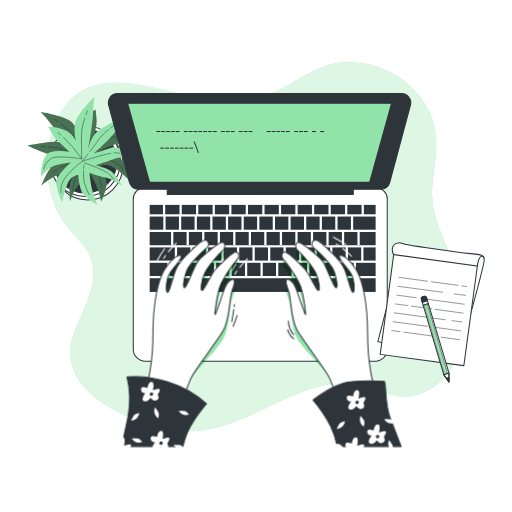
t = 0.00 s
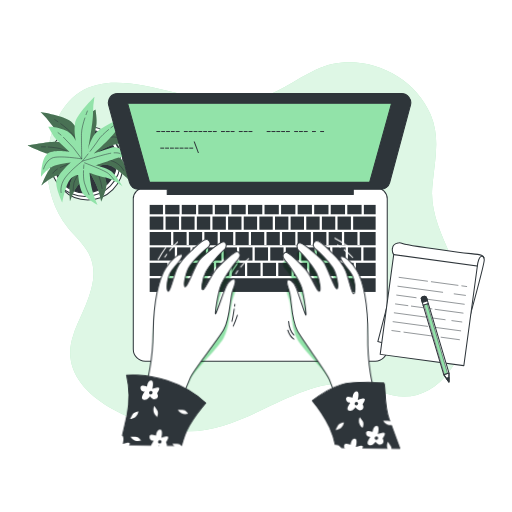
t = 0.28 s
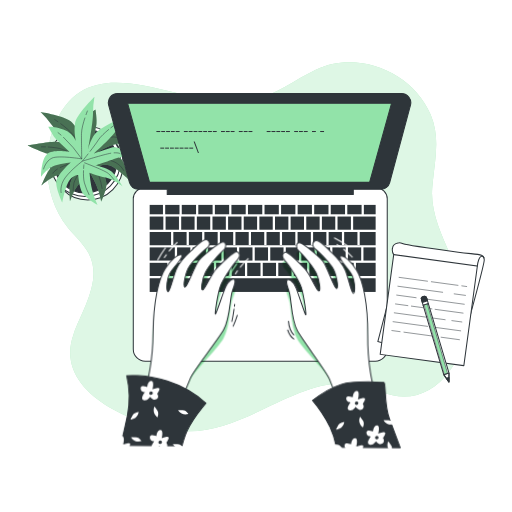
t = 0.56 s
t = 0.75 s: frame unchanged from t = 0.00 s, image omitted
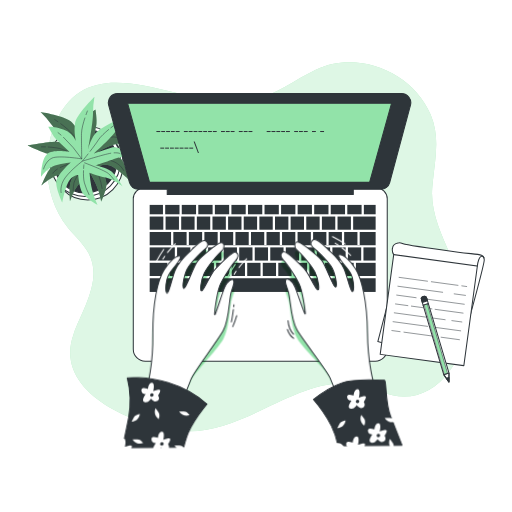
t = 0.94 s
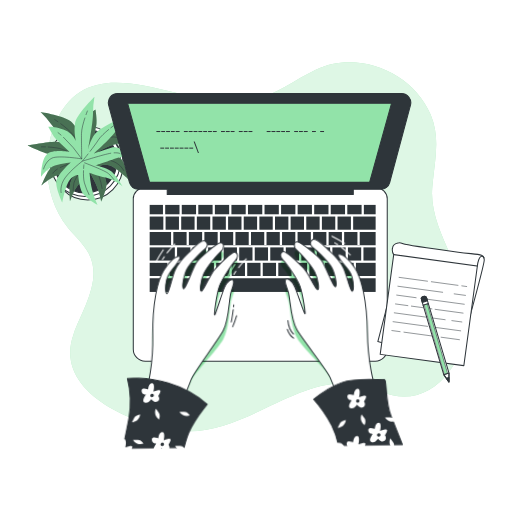
t = 1.22 s

The animated SVG that drew these frames (rendered in a browser with its animation timeline set to each time). Animation: 1 CSS @keyframes rule; one cycle of 1.50 s, repeats indefinitely.

<svg class="animated" id="freepik_stories-typing" xmlns="http://www.w3.org/2000/svg" viewBox="0 0 500 500" version="1.1" xmlns:xlink="http://www.w3.org/1999/xlink" xmlns:svgjs="http://svgjs.com/svgjs"><style>svg#freepik_stories-typing:not(.animated) .animable {opacity: 0;}svg#freepik_stories-typing.animated #freepik--Character--inject-1--inject-2 {animation: 1.5s Infinite  linear wind;animation-delay: 0s;}            @keyframes wind {                0% {                    transform: rotate( 0deg );                }                25% {                    transform: rotate( 1deg );                }                75% {                    transform: rotate( -1deg );                }            }        </style><!--Typing--><g id="freepik--background-simple--inject-1--inject-2" class="animable" style="transform-origin: 251.041px 240.936px;"><path d="M422.41,180c2.27-23.46,7.7-45.67-1.9-68.23C402.89,70.37,349.74,48.39,308.44,68,287.32,78,269.26,92.63,246,98,183.22,112.49,86.32,35.29,52.15,125.17c-11.73,30.84-7,71.48,14.21,97.26,6.81,8.27,15.13,15.47,20.17,24.93C100.32,273.25,80.8,301.7,72,325.85c-20.9,57.07,57.9,88.65,100.67,94.47C243.37,430,301.69,349,372,382c49,23,92-33,83-89-5.89-36.66-35.71-71.75-32.92-109.11C422.18,182.6,422.29,181.31,422.41,180Z" style="fill: rgb(146, 227, 169); transform-origin: 251.041px 240.936px;" id="elsr9ew5caxm" class="animable"></path><g id="elnh8paxf33z"><path d="M422.41,180c2.27-23.46,7.7-45.67-1.9-68.23C402.89,70.37,349.74,48.39,308.44,68,287.32,78,269.26,92.63,246,98,183.22,112.49,86.32,35.29,52.15,125.17c-11.73,30.84-7,71.48,14.21,97.26,6.81,8.27,15.13,15.47,20.17,24.93C100.32,273.25,80.8,301.7,72,325.85c-20.9,57.07,57.9,88.65,100.67,94.47C243.37,430,301.69,349,372,382c49,23,92-33,83-89-5.89-36.66-35.71-71.75-32.92-109.11C422.18,182.6,422.29,181.31,422.41,180Z" style="fill: rgb(255, 255, 255); opacity: 0.7; transform-origin: 251.041px 240.936px;" class="animable"></path></g></g><g id="freepik--Plant--inject-1--inject-2" class="animable" style="transform-origin: 80.2153px 147.3px;"><circle cx="85.77" cy="160.73" r="34.53" style="fill: rgb(255, 255, 255); stroke: rgb(46, 53, 58); stroke-linecap: round; stroke-linejoin: round; transform-origin: 85.77px 160.73px;" id="ellp5z8o026o" class="animable"></circle><circle cx="83.2" cy="157.3" r="34.53" style="fill: rgb(255, 255, 255); stroke: rgb(46, 53, 58); stroke-linecap: round; stroke-linejoin: round; transform-origin: 83.2px 157.3px;" id="el7g06ygyvq3" class="animable"></circle><circle cx="83.2" cy="157.3" r="31.1" style="fill: rgb(46, 53, 58); stroke: rgb(46, 53, 58); stroke-linecap: round; stroke-linejoin: round; transform-origin: 83.2px 157.3px;" id="elq4dfzln6o6" class="animable"></circle><path d="M79.55,133.92s-3.43-8.58-9.43-14.58-30.46-9.87-30.46-9.87a89.68,89.68,0,0,1,10.73,12.44c5.57,7.72,24,25.31,24,25.31s-9-7.72-17.16-8.58-28.74,3.43-30,3.43,7.72,3.43,14.16,6.43,31.31,5.58,31.31,5.58-10.72,3-18,5.58S40.52,181.1,40.52,181.1s9.44-8.58,17.59-10.72,19.73-6,19.73-6-7.29,8.15-9,13.73-.43,18.44-.43,18.44,3.86-12,8.58-16.73S86.84,167,86.84,167a118,118,0,0,1,6.44,12c3.43,7.29,5.57,18,5.57,18s5.58-12,5.15-18-6.86-16.73-6.86-16.73,4.29-3,10.72-.43,17.59,13.3,17.59,13.3-2.58-14.16-6.87-19.73-22.73-7.3-22.73-7.3,10.3-6,16.73-7.29,15,1.72,15,1.72-9.86-13.73-17.58-14.59S90.7,139.07,90.7,139.07l3.44-17.16c.85-4.29-.86-15-.86-15s-4.72,2.57-10.3,10.72A21.36,21.36,0,0,0,79.55,133.92Z" style="fill: rgb(146, 227, 169); transform-origin: 77.3453px 151.955px;" id="eltf4rmw2719n" class="animable"></path><g id="elt6gderznw6c"><path d="M79.55,133.92s-3.43-8.58-9.43-14.58-30.46-9.87-30.46-9.87a89.68,89.68,0,0,1,10.73,12.44c5.57,7.72,24,25.31,24,25.31s-9-7.72-17.16-8.58-28.74,3.43-30,3.43,7.72,3.43,14.16,6.43,31.31,5.58,31.31,5.58-10.72,3-18,5.58S40.52,181.1,40.52,181.1s9.44-8.58,17.59-10.72,19.73-6,19.73-6-7.29,8.15-9,13.73-.43,18.44-.43,18.44,3.86-12,8.58-16.73S86.84,167,86.84,167a118,118,0,0,1,6.44,12c3.43,7.29,5.57,18,5.57,18s5.58-12,5.15-18-6.86-16.73-6.86-16.73,4.29-3,10.72-.43,17.59,13.3,17.59,13.3-2.58-14.16-6.87-19.73-22.73-7.3-22.73-7.3,10.3-6,16.73-7.29,15,1.72,15,1.72-9.86-13.73-17.58-14.59S90.7,139.07,90.7,139.07l3.44-17.16c.85-4.29-.86-15-.86-15s-4.72,2.57-10.3,10.72A21.36,21.36,0,0,0,79.55,133.92Z" style="opacity: 0.5; transform-origin: 77.3453px 151.955px;" class="animable"></path></g><path d="M88,120.86c.3-1.23.63-2.46,1-3.67" style="fill: none; stroke: rgb(46, 53, 58); stroke-linecap: round; stroke-linejoin: round; stroke-width: 0.5px; transform-origin: 88.5px 119.025px;" id="el0kn3lcn9rsp" class="animable"></path><path d="M59.35,120.86c4,2.93,9,7,11.62,10.49,4.72,6.43,14.16,20.16,14.16,20.16A127.55,127.55,0,0,1,87.31,124" style="fill: none; stroke: rgb(46, 53, 58); stroke-linecap: round; stroke-linejoin: round; stroke-width: 0.5px; transform-origin: 73.33px 136.185px;" id="elggp8x0o2cyw" class="animable"></path><path d="M53.39,116.76s1.25.8,3.12,2.09" style="fill: none; stroke: rgb(46, 53, 58); stroke-linecap: round; stroke-linejoin: round; stroke-width: 0.5px; transform-origin: 54.95px 117.805px;" id="el3omajc0ysi8" class="animable"></path><path d="M85.13,151.51s16.3-16.3,23.16-17.59,12.87,3.86,12.87,3.86" style="fill: none; stroke: rgb(46, 53, 58); stroke-linecap: round; stroke-linejoin: round; stroke-width: 0.5px; transform-origin: 103.145px 142.611px;" id="elurn8maat09f" class="animable"></path><path d="M56,165.14c-4,2.52-4.33,4-4.33,4" style="fill: none; stroke: rgb(46, 53, 58); stroke-linecap: round; stroke-linejoin: round; stroke-width: 0.5px; transform-origin: 53.835px 167.14px;" id="el2fl16rxmtl2" class="animable"></path><path d="M120.73,166.52s-2.57-6.44-11.58-9.44S86,153.65,86,153.65s-19.85,6.5-27.11,9.89" style="fill: none; stroke: rgb(46, 53, 58); stroke-linecap: round; stroke-linejoin: round; stroke-width: 0.5px; transform-origin: 89.81px 160.085px;" id="el3df6gh7nd55" class="animable"></path><path d="M77.32,151.2c4.8,1.4,8.67,2.45,8.67,2.45" style="fill: none; stroke: rgb(46, 53, 58); stroke-linecap: round; stroke-linejoin: round; stroke-width: 0.5px; transform-origin: 81.655px 152.425px;" id="eljq35goxuzgf" class="animable"></path><path d="M47.11,143.58c4.66.28,10.66.92,14,2.35,2.72,1.17,8.08,2.86,13.14,4.37" style="fill: none; stroke: rgb(46, 53, 58); stroke-linecap: round; stroke-linejoin: round; stroke-width: 0.5px; transform-origin: 60.68px 146.94px;" id="elb0kl1pecn38" class="animable"></path><path d="M40.52,143.36s1.57,0,3.88.09" style="fill: none; stroke: rgb(46, 53, 58); stroke-linecap: round; stroke-linejoin: round; stroke-width: 0.5px; transform-origin: 42.46px 143.405px;" id="elak964wiv3sj" class="animable"></path><path d="M85.13,156.22s-12,18-12.87,22.31a43.68,43.68,0,0,0-.86,7.72" style="fill: none; stroke: rgb(46, 53, 58); stroke-linecap: round; stroke-linejoin: round; stroke-width: 0.5px; transform-origin: 78.265px 171.235px;" id="el4tcg7r49zvh" class="animable"></path><path d="M90.47,161.89c2.31,3,5.08,7,6.24,10.2a70.38,70.38,0,0,1,3,12" style="fill: none; stroke: rgb(46, 53, 58); stroke-linecap: round; stroke-linejoin: round; stroke-width: 0.5px; transform-origin: 95.09px 172.99px;" id="elnswx4jxmz9" class="animable"></path><path d="M86.84,157.51s1,1.06,2.29,2.69" style="fill: none; stroke: rgb(46, 53, 58); stroke-linecap: round; stroke-linejoin: round; stroke-width: 0.5px; transform-origin: 87.985px 158.855px;" id="eleufqs282hpw" class="animable"></path><path d="M74.1,137.62s-2.21-9-.84-17.35,19-25.78,19-25.78a90.2,90.2,0,0,0-1.45,16.36c0,9.52-4.75,34.56-4.75,34.56s2.81-11.52,8.93-17,25.35-14,26.39-14.73-4.27,7.29-7.74,13.49S91.44,150,91.44,150s10.46-3.82,17.88-6,24,9.16,24,9.16-12.67-1.46-20.54,1.55-19.53,6.63-19.53,6.63,10.68,2.37,15.32,5.9S119.69,182,119.69,182s-10.14-7.51-16.73-8.59-15.52-4.69-15.52-4.69a120.64,120.64,0,0,0,1.78,13.5c1.47,7.93,6,17.89,6,17.89s-11.53-6.5-14.69-11.63-4.18-17.59-4.18-17.59-5.24.06-9,5.9-6.53,21.06-6.53,21.06-6.16-13-5.93-20,14.21-19.18,14.21-19.18-11.86,1.13-17.84,3.83-11.2,10.15-11.2,10.15,0-16.9,5.78-22.1,22.19-2.2,22.19-2.2l-12.8-11.93c-3.2-3-8.06-12.7-8.06-12.7s5.34-.66,14.62,2.71A21.31,21.31,0,0,1,74.1,137.62Z" style="fill: rgb(146, 227, 169); transform-origin: 86.69px 147.3px;" id="elg6elgizubas" class="animable"></path><path d="M59.62,131.94c-1-.83-1.94-1.63-2.94-2.41" style="fill: none; stroke: rgb(46, 53, 58); stroke-linecap: round; stroke-linejoin: round; stroke-width: 0.5px; transform-origin: 58.15px 130.735px;" id="elmssrq9s8iji" class="animable"></path><path d="M82.89,115.23c-1.55,4.72-3.28,10.93-3.32,15.29-.08,8,.26,24.63.26,24.63A127.12,127.12,0,0,0,62,134.09" style="fill: none; stroke: rgb(46, 53, 58); stroke-linecap: round; stroke-linejoin: round; stroke-width: 0.5px; transform-origin: 72.445px 135.19px;" id="el9l8x6au8vv7" class="animable"></path><path d="M85.35,108.42s-.56,1.38-1.32,3.51" style="fill: none; stroke: rgb(46, 53, 58); stroke-linecap: round; stroke-linejoin: round; stroke-width: 0.5px; transform-origin: 84.69px 110.175px;" id="elv23fzxkz6so" class="animable"></path><path d="M79.83,155.15s-22.75-3.73-29.07-.77S42.56,165,42.56,165" style="fill: none; stroke: rgb(46, 53, 58); stroke-linecap: round; stroke-linejoin: round; stroke-width: 0.5px; transform-origin: 61.195px 159.119px;" id="els1nqblkyh" class="animable"></path><path d="M111.45,149.23c4.69-.26,5.81.69,5.81.69" style="fill: none; stroke: rgb(46, 53, 58); stroke-linecap: round; stroke-linejoin: round; stroke-width: 0.5px; transform-origin: 114.355px 149.552px;" id="ellswv12pdica" class="animable"></path><path d="M59.67,188.11s-1.66-6.73,3.9-14.42S80.39,157.4,80.39,157.4s19.91-6.31,27.78-7.78" style="fill: none; stroke: rgb(46, 53, 58); stroke-linecap: round; stroke-linejoin: round; stroke-width: 0.5px; transform-origin: 83.804px 168.865px;" id="elqxulmvg4q7n" class="animable"></path><path d="M86,150.35c-3.08,3.93-5.6,7.05-5.6,7.05" style="fill: none; stroke: rgb(46, 53, 58); stroke-linecap: round; stroke-linejoin: round; stroke-width: 0.5px; transform-origin: 83.2px 153.875px;" id="eli7464pxbgna" class="animable"></path><path d="M106.09,126.54c-3.62,3-8.12,7-10,10.07-1.53,2.54-4.9,7-8.13,11.21" style="fill: none; stroke: rgb(46, 53, 58); stroke-linecap: round; stroke-linejoin: round; stroke-width: 0.5px; transform-origin: 97.025px 137.18px;" id="eli6zmkeceupb" class="animable"></path><path d="M111.31,122.51s-1.27.92-3.1,2.34" style="fill: none; stroke: rgb(46, 53, 58); stroke-linecap: round; stroke-linejoin: round; stroke-width: 0.5px; transform-origin: 109.76px 123.68px;" id="ele39jrfy7sy" class="animable"></path><path d="M82.58,159s20.27,7.62,23.46,10.61a43.42,43.42,0,0,1,5.2,5.77" style="fill: none; stroke: rgb(46, 53, 58); stroke-linecap: round; stroke-linejoin: round; stroke-width: 0.5px; transform-origin: 96.91px 167.19px;" id="elv748c4q898" class="animable"></path><path d="M81.55,166.7c-.14,3.78-.07,8.63.88,11.93A69.72,69.72,0,0,0,87,190.14" style="fill: none; stroke: rgb(46, 53, 58); stroke-linecap: round; stroke-linejoin: round; stroke-width: 0.5px; transform-origin: 84.2474px 178.42px;" id="el45alyg5yeig" class="animable"></path><path d="M81.94,161s-.16,1.42-.28,3.52" style="fill: none; stroke: rgb(46, 53, 58); stroke-linecap: round; stroke-linejoin: round; stroke-width: 0.5px; transform-origin: 81.8px 162.76px;" id="elnsokpwybmjq" class="animable"></path></g><g id="freepik--Device--inject-1--inject-2" class="animable" style="transform-origin: 253.489px 222.1px;"><path d="M140.83,183.43H367.5a10.67,10.67,0,0,1,10.67,10.67v147a11.67,11.67,0,0,1-11.67,11.67H141.83a11.67,11.67,0,0,1-11.67-11.67v-147a10.67,10.67,0,0,1,10.67-10.67Z" style="fill: rgb(255, 255, 255); stroke: rgb(46, 53, 58); stroke-linecap: round; stroke-linejoin: round; transform-origin: 254.165px 268.1px;" id="el5zew77qwklq" class="animable"></path><rect x="209.83" y="200.1" width="13.96" height="9.17" style="fill: rgb(46, 53, 58); transform-origin: 216.81px 204.685px;" id="ellhso3nmamc" class="animable"></rect><rect x="165.6" y="256.67" width="12.96" height="12.86" style="fill: rgb(46, 53, 58); transform-origin: 172.08px 263.1px;" id="el6n17bp32b7m" class="animable"></rect><rect x="222.76" y="211.47" width="13.06" height="12.86" style="fill: rgb(46, 53, 58); transform-origin: 229.29px 217.9px;" id="elzdsb6tkyhi9" class="animable"></rect><rect x="193.66" y="200.1" width="13.96" height="9.17" style="fill: rgb(46, 53, 58); transform-origin: 200.64px 204.685px;" id="elxu84xz369g" class="animable"></rect><rect x="238.02" y="211.47" width="13.06" height="12.86" style="fill: rgb(46, 53, 58); transform-origin: 244.55px 217.9px;" id="el00ahfn1e01juw" class="animable"></rect><rect x="225.99" y="200.1" width="13.96" height="9.17" style="fill: rgb(46, 53, 58); transform-origin: 232.97px 204.685px;" id="el7tv4d4rbvno" class="animable"></rect><rect x="146.17" y="241.6" width="24.56" height="12.86" style="fill: rgb(46, 53, 58); transform-origin: 158.45px 248.03px;" id="elbozt23njfvf" class="animable"></rect><rect x="192.23" y="211.47" width="13.06" height="12.86" style="fill: rgb(46, 53, 58); transform-origin: 198.76px 217.9px;" id="el9lyoqajf12s" class="animable"></rect><rect x="146.17" y="256.67" width="17.23" height="12.86" style="fill: rgb(46, 53, 58); transform-origin: 154.785px 263.1px;" id="elv60gmwxe8w9" class="animable"></rect><rect x="242.16" y="200.1" width="13.96" height="9.17" style="fill: rgb(46, 53, 58); transform-origin: 249.14px 204.685px;" id="elmlyu8sxfwe" class="animable"></rect><rect x="161.7" y="211.47" width="13.06" height="12.86" style="fill: rgb(46, 53, 58); transform-origin: 168.23px 217.9px;" id="el07m2847sd1bc" class="animable"></rect><rect x="161.33" y="200.1" width="13.96" height="9.17" style="fill: rgb(46, 53, 58); transform-origin: 168.31px 204.685px;" id="elbw7rbrn2075" class="animable"></rect><rect x="177.5" y="200.1" width="13.96" height="9.17" style="fill: rgb(46, 53, 58); transform-origin: 184.48px 204.685px;" id="elbyxaw8i85wh" class="animable"></rect><rect x="176.96" y="211.47" width="13.06" height="12.86" style="fill: rgb(46, 53, 58); transform-origin: 183.49px 217.9px;" id="elgih0g5le518" class="animable"></rect><rect x="207.49" y="211.47" width="13.06" height="12.86" style="fill: rgb(46, 53, 58); transform-origin: 214.02px 217.9px;" id="elf1dt7pfq3r" class="animable"></rect><rect x="306.83" y="200.1" width="13.96" height="9.17" style="fill: rgb(46, 53, 58); transform-origin: 313.81px 204.685px;" id="el6ss78sdzmle" class="animable"></rect><rect x="322.99" y="200.1" width="13.96" height="9.17" style="fill: rgb(46, 53, 58); transform-origin: 329.97px 204.685px;" id="eluhy7lulkfy" class="animable"></rect><rect x="314.35" y="211.47" width="13.06" height="12.86" style="fill: rgb(46, 53, 58); transform-origin: 320.88px 217.9px;" id="elrkyqw3l0f9i" class="animable"></rect><rect x="329.62" y="211.47" width="13.06" height="12.86" style="fill: rgb(46, 53, 58); transform-origin: 336.15px 217.9px;" id="elwh87izvm2n" class="animable"></rect><rect x="347.6" y="256.67" width="19.23" height="12.86" style="fill: rgb(46, 53, 58); transform-origin: 357.215px 263.1px;" id="elk8mq72kwu6d" class="animable"></rect><rect x="339.16" y="200.1" width="13.96" height="9.17" style="fill: rgb(46, 53, 58); transform-origin: 346.14px 204.685px;" id="elwh07ojdgchm" class="animable"></rect><rect x="146.17" y="211.47" width="13.33" height="12.86" style="fill: rgb(46, 53, 58); transform-origin: 152.835px 217.9px;" id="elhhs7zmqzhph" class="animable"></rect><rect x="258.33" y="200.1" width="13.96" height="9.17" style="fill: rgb(46, 53, 58); transform-origin: 265.31px 204.685px;" id="elpooev26j95f" class="animable"></rect><rect x="274.49" y="200.1" width="13.96" height="9.17" style="fill: rgb(46, 53, 58); transform-origin: 281.47px 204.685px;" id="eld1ubwdlg17v" class="animable"></rect><rect x="268.56" y="211.47" width="13.06" height="12.86" style="fill: rgb(46, 53, 58); transform-origin: 275.09px 217.9px;" id="el39p3n0ku7it" class="animable"></rect><rect x="299.09" y="211.47" width="13.06" height="12.86" style="fill: rgb(46, 53, 58); transform-origin: 305.62px 217.9px;" id="ela0kya6p71e" class="animable"></rect><rect x="253.29" y="211.47" width="13.06" height="12.86" style="fill: rgb(46, 53, 58); transform-origin: 259.82px 217.9px;" id="elvcz05uu0d4" class="animable"></rect><rect x="283.82" y="211.47" width="13.06" height="12.86" style="fill: rgb(46, 53, 58); transform-origin: 290.35px 217.9px;" id="elcy2ntrhbjdv" class="animable"></rect><rect x="290.66" y="200.1" width="13.96" height="9.17" style="fill: rgb(46, 53, 58); transform-origin: 297.64px 204.685px;" id="el28fsaezrs5ch" class="animable"></rect><rect x="271.77" y="256.67" width="12.96" height="12.86" style="fill: rgb(46, 53, 58); transform-origin: 278.25px 263.1px;" id="elh1krps8tdof" class="animable"></rect><rect x="339.77" y="241.6" width="12.96" height="12.86" style="fill: rgb(46, 53, 58); transform-origin: 346.25px 248.03px;" id="elg3ds3qnv2cn" class="animable"></rect><rect x="324.6" y="241.6" width="12.96" height="12.86" style="fill: rgb(46, 53, 58); transform-origin: 331.08px 248.03px;" id="elmk1vqep53lp" class="animable"></rect><rect x="332.43" y="256.67" width="12.96" height="12.86" style="fill: rgb(46, 53, 58); transform-origin: 338.91px 263.1px;" id="eldoggku5l2c8" class="animable"></rect><rect x="317.27" y="256.67" width="12.96" height="12.86" style="fill: rgb(46, 53, 58); transform-origin: 323.75px 263.1px;" id="el7zxzhohmx4m" class="animable"></rect><rect x="286.93" y="256.67" width="12.96" height="12.86" style="fill: rgb(46, 53, 58); transform-origin: 293.41px 263.1px;" id="els6zdjjnkrq" class="animable"></rect><rect x="302.1" y="256.67" width="12.96" height="12.86" style="fill: rgb(46, 53, 58); transform-origin: 308.58px 263.1px;" id="elkz01aahzvvj" class="animable"></rect><rect x="309.43" y="241.6" width="12.96" height="12.86" style="fill: rgb(46, 53, 58); transform-origin: 315.91px 248.03px;" id="el4q5zmublqfb" class="animable"></rect><rect x="294.27" y="241.6" width="12.96" height="12.86" style="fill: rgb(46, 53, 58); transform-origin: 300.75px 248.03px;" id="elijfwntzas8b" class="animable"></rect><rect x="355.33" y="200.1" width="11.51" height="9.17" style="fill: rgb(46, 53, 58); transform-origin: 361.085px 204.685px;" id="elsc8yt7eozzl" class="animable"></rect><rect x="146.17" y="200.1" width="12.96" height="9.17" style="fill: rgb(46, 53, 58); transform-origin: 152.65px 204.685px;" id="elz2otndcehtp" class="animable"></rect><rect x="146.17" y="271.73" width="220.67" height="13.37" style="fill: rgb(46, 53, 58); transform-origin: 256.505px 278.415px;" id="els6ity90yib" class="animable"></rect><rect x="344.88" y="211.47" width="21.95" height="12.86" style="fill: rgb(46, 53, 58); transform-origin: 355.855px 217.9px;" id="elx5o872tdlj" class="animable"></rect><rect x="354.93" y="241.6" width="11.9" height="12.86" style="fill: rgb(46, 53, 58); transform-origin: 360.88px 248.03px;" id="elkt5isobl5r9" class="animable"></rect><polygon points="351.27 239.3 349.06 239.3 349.06 226.54 336.1 226.54 336.1 239.3 333.9 239.3 333.9 226.54 320.94 226.54 320.94 239.3 318.73 239.3 318.73 226.54 305.77 226.54 305.77 239.3 303.56 239.3 303.56 226.54 290.6 226.54 290.6 239.3 288.4 239.3 288.4 226.54 275.44 226.54 275.44 239.3 273.23 239.3 273.23 226.54 260.27 226.54 260.27 239.3 258.06 239.3 258.06 226.54 245.1 226.54 245.1 239.3 242.9 239.3 242.9 226.54 229.94 226.54 229.94 239.3 227.73 239.3 227.73 226.54 214.77 226.54 214.77 239.3 212.56 239.3 212.56 226.54 199.6 226.54 199.6 239.3 197.4 239.3 197.4 226.54 184.44 226.54 184.44 239.3 182.23 239.3 182.23 226.54 169.27 226.54 169.27 239.3 167.06 239.3 167.06 226.54 146.17 226.54 146.17 239.4 366.83 239.4 366.83 226.54 351.27 226.54 351.27 239.3" style="fill: rgb(46, 53, 58); transform-origin: 256.5px 232.97px;" id="ele570iyxloi" class="animable"></polygon><rect x="233.6" y="241.6" width="12.96" height="12.86" style="fill: rgb(46, 53, 58); transform-origin: 240.08px 248.03px;" id="elrj4vt8pdjwg" class="animable"></rect><rect x="279.1" y="241.6" width="12.96" height="12.86" style="fill: rgb(46, 53, 58); transform-origin: 285.58px 248.03px;" id="el6le4plfo4im" class="animable"></rect><rect x="203.27" y="241.6" width="12.96" height="12.86" style="fill: rgb(46, 53, 58); transform-origin: 209.75px 248.03px;" id="el57arqkr5n2v" class="animable"></rect><rect x="211.1" y="256.67" width="12.96" height="12.86" style="fill: rgb(46, 53, 58); transform-origin: 217.58px 263.1px;" id="el5zciszxnr2h" class="animable"></rect><rect x="218.43" y="241.6" width="12.96" height="12.86" style="fill: rgb(46, 53, 58); transform-origin: 224.91px 248.03px;" id="els9kgyqedf2" class="animable"></rect><rect x="188.1" y="241.6" width="12.96" height="12.86" style="fill: rgb(46, 53, 58); transform-origin: 194.58px 248.03px;" id="elh78uhm434tg" class="animable"></rect><rect x="180.77" y="256.67" width="12.96" height="12.86" style="fill: rgb(46, 53, 58); transform-origin: 187.25px 263.1px;" id="el6xp7amnn768" class="animable"></rect><rect x="195.93" y="256.67" width="12.96" height="12.86" style="fill: rgb(46, 53, 58); transform-origin: 202.41px 263.1px;" id="elnsgn3b491ag" class="animable"></rect><rect x="248.77" y="241.6" width="12.96" height="12.86" style="fill: rgb(46, 53, 58); transform-origin: 255.25px 248.03px;" id="eljnhdk9lm34r" class="animable"></rect><rect x="256.6" y="256.67" width="12.96" height="12.86" style="fill: rgb(46, 53, 58); transform-origin: 263.08px 263.1px;" id="eljt06r7xc9j" class="animable"></rect><rect x="263.93" y="241.6" width="12.96" height="12.86" style="fill: rgb(46, 53, 58); transform-origin: 270.41px 248.03px;" id="elqhkyf9wowsr" class="animable"></rect><rect x="226.27" y="256.67" width="12.96" height="12.86" style="fill: rgb(46, 53, 58); transform-origin: 232.75px 263.1px;" id="elehkzoiuf6wi" class="animable"></rect><rect x="241.43" y="256.67" width="12.96" height="12.86" style="fill: rgb(46, 53, 58); transform-origin: 247.91px 263.1px;" id="el7539kurhaow" class="animable"></rect><rect x="172.93" y="241.6" width="12.96" height="12.86" style="fill: rgb(46, 53, 58); transform-origin: 179.41px 248.03px;" id="el9stbxk6rouf" class="animable"></rect><path d="M392.33,91.43H114.67a8.88,8.88,0,0,0-8.57,11.18l20.3,75.58a8.88,8.88,0,0,0,8.57,6.58h28.34V190H345v-5.2h27a8.88,8.88,0,0,0,8.57-6.58l20.3-75.58A8.88,8.88,0,0,0,392.33,91.43Z" style="fill: rgb(46, 53, 58); stroke: rgb(46, 53, 58); stroke-linecap: round; stroke-linejoin: round; transform-origin: 253.489px 140.715px;" id="el75hxna9ukqc" class="animable"></path><polygon points="360.93 178.1 146.07 178.1 124.58 100.77 382.41 100.77 360.93 178.1" style="fill: rgb(146, 227, 169); stroke: rgb(46, 53, 58); stroke-linecap: round; stroke-linejoin: round; transform-origin: 253.495px 139.435px;" id="el5d6jn54p02c" class="animable"></polygon><path d="M160.33,144.16v1h-3.79v-1Z" style="fill: rgb(46, 53, 58); transform-origin: 158.435px 144.66px;" id="el3bnwiofbkll" class="animable"></path><path d="M165.05,144.16v1h-3.8v-1Z" style="fill: rgb(46, 53, 58); transform-origin: 163.15px 144.66px;" id="ely372zbulbwd" class="animable"></path><path d="M169.77,144.16v1H166v-1Z" style="fill: rgb(46, 53, 58); transform-origin: 167.885px 144.66px;" id="elnwg0e9bsp2" class="animable"></path><path d="M174.48,144.16v1h-3.79v-1Z" style="fill: rgb(46, 53, 58); transform-origin: 172.585px 144.66px;" id="el9vuarm7g3o" class="animable"></path><path d="M179.2,144.16v1h-3.8v-1Z" style="fill: rgb(46, 53, 58); transform-origin: 177.3px 144.66px;" id="elz2q6zdhlw5" class="animable"></path><path d="M183.92,144.16v1h-3.8v-1Z" style="fill: rgb(46, 53, 58); transform-origin: 182.02px 144.66px;" id="el3sitosvutiy" class="animable"></path><path d="M188.63,144.16v1h-3.79v-1Z" style="fill: rgb(46, 53, 58); transform-origin: 186.735px 144.66px;" id="el0omxskgf313" class="animable"></path><path d="M193.3,149.43l-4.18-11.14h1l4.18,11.14Z" style="fill: rgb(46, 53, 58); transform-origin: 191.71px 143.86px;" id="elnjvap6k586" class="animable"></path><path d="M156.51,127.94v1h-3.79v-1Z" style="fill: rgb(46, 53, 58); transform-origin: 154.615px 128.44px;" id="elmcf93hg9hz" class="animable"></path><path d="M161.23,127.94v1h-3.79v-1Z" style="fill: rgb(46, 53, 58); transform-origin: 159.335px 128.44px;" id="elcyte8kzktfc" class="animable"></path><path d="M166,127.94v1h-3.8v-1Z" style="fill: rgb(46, 53, 58); transform-origin: 164.1px 128.44px;" id="el4rgneq2dc0c" class="animable"></path><path d="M170.67,127.94v1h-3.8v-1Z" style="fill: rgb(46, 53, 58); transform-origin: 168.77px 128.44px;" id="elygnn0d1ciw" class="animable"></path><path d="M175.38,127.94v1h-3.79v-1Z" style="fill: rgb(46, 53, 58); transform-origin: 173.485px 128.44px;" id="el7hgwgu76zj7" class="animable"></path><path d="M183.36,127.94v1h-3.8v-1Z" style="fill: rgb(46, 53, 58); transform-origin: 181.46px 128.44px;" id="el8k1e9ll6wo" class="animable"></path><path d="M188.07,127.94v1h-3.79v-1Z" style="fill: rgb(46, 53, 58); transform-origin: 186.175px 128.44px;" id="el5or1x0sqrh2" class="animable"></path><path d="M192.79,127.94v1H189v-1Z" style="fill: rgb(46, 53, 58); transform-origin: 190.895px 128.44px;" id="el2scnw561nor" class="animable"></path><path d="M197.51,127.94v1h-3.8v-1Z" style="fill: rgb(46, 53, 58); transform-origin: 195.61px 128.44px;" id="el2b7d98vmldy" class="animable"></path><path d="M202.22,127.94v1h-3.79v-1Z" style="fill: rgb(46, 53, 58); transform-origin: 200.325px 128.44px;" id="elebk0a65o5e4" class="animable"></path><path d="M206.94,127.94v1h-3.79v-1Z" style="fill: rgb(46, 53, 58); transform-origin: 205.045px 128.44px;" id="elx79622suhsp" class="animable"></path><path d="M211.66,127.94v1h-3.8v-1Z" style="fill: rgb(46, 53, 58); transform-origin: 209.76px 128.44px;" id="el8lrs55zzyrw" class="animable"></path><path d="M219.63,127.94v1h-3.79v-1Z" style="fill: rgb(46, 53, 58); transform-origin: 217.735px 128.44px;" id="el3y7f0yxhg1x" class="animable"></path><path d="M224.35,127.94v1h-3.8v-1Z" style="fill: rgb(46, 53, 58); transform-origin: 222.45px 128.44px;" id="elqqo5h85pwxk" class="animable"></path><path d="M229.07,127.94v1h-3.8v-1Z" style="fill: rgb(46, 53, 58); transform-origin: 227.17px 128.44px;" id="elr0le670z5ii" class="animable"></path><path d="M237,127.94v1h-3.79v-1Z" style="fill: rgb(46, 53, 58); transform-origin: 235.105px 128.44px;" id="elmzxxlm5qoqd" class="animable"></path><path d="M241.76,127.94v1H238v-1Z" style="fill: rgb(46, 53, 58); transform-origin: 239.88px 128.44px;" id="elz9g33tqp19l" class="animable"></path><path d="M246.48,127.94v1h-3.8v-1Z" style="fill: rgb(46, 53, 58); transform-origin: 244.58px 128.44px;" id="el9chhgzp3oxl" class="animable"></path><path d="M264.22,127.94v1h-3.79v-1Z" style="fill: rgb(46, 53, 58); transform-origin: 262.325px 128.44px;" id="eltid1rn0vxh" class="animable"></path><path d="M268.94,127.94v1h-3.8v-1Z" style="fill: rgb(46, 53, 58); transform-origin: 267.04px 128.44px;" id="el8rxgxt95l6n" class="animable"></path><path d="M273.66,127.94v1h-3.8v-1Z" style="fill: rgb(46, 53, 58); transform-origin: 271.76px 128.44px;" id="eldvccm3z9usf" class="animable"></path><path d="M278.37,127.94v1h-3.79v-1Z" style="fill: rgb(46, 53, 58); transform-origin: 276.475px 128.44px;" id="el14qrf6wnq2v" class="animable"></path><path d="M283.09,127.94v1h-3.8v-1Z" style="fill: rgb(46, 53, 58); transform-origin: 281.19px 128.44px;" id="elrduxsftvp7" class="animable"></path><path d="M291.06,127.94v1h-3.79v-1Z" style="fill: rgb(46, 53, 58); transform-origin: 289.165px 128.44px;" id="elac8470rfrwf" class="animable"></path><path d="M295.78,127.94v1H292v-1Z" style="fill: rgb(46, 53, 58); transform-origin: 293.89px 128.44px;" id="elr8i0om4i6ej" class="animable"></path><path d="M300.5,127.94v1h-3.8v-1Z" style="fill: rgb(46, 53, 58); transform-origin: 298.6px 128.44px;" id="el996x6zyoef5" class="animable"></path><path d="M308.47,127.94v1h-3.79v-1Z" style="fill: rgb(46, 53, 58); transform-origin: 306.575px 128.44px;" id="elyylhtkpk9c" class="animable"></path><path d="M316.45,127.94v1h-3.8v-1Z" style="fill: rgb(46, 53, 58); transform-origin: 314.55px 128.44px;" id="el7ma3fof2g73" class="animable"></path></g><g id="freepik--Notebook--inject-1--inject-2" class="animable" style="transform-origin: 420.949px 305.07px;"><polygon points="379.69 292.29 368.99 333.57 379.11 336.54 379.69 292.29" style="fill: rgb(255, 255, 255); stroke: rgb(46, 53, 58); stroke-linecap: round; stroke-linejoin: round; transform-origin: 374.34px 314.415px;" id="elvaxyp4f2l8c" class="animable"></polygon><path d="M384.49,248.66a8.55,8.55,0,0,1-1.23-6.28c.55-4.07,5.46-5,5.46-5s1.07-.81,5,.68,34.32,5.61,53.74,8.24,25.71.93,25.44,7.6-17.31,66.53-17.57,68.41S384.49,248.66,384.49,248.66Z" style="fill: rgb(255, 255, 255); stroke: rgb(46, 53, 58); stroke-miterlimit: 10; transform-origin: 428.007px 279.752px;" id="elkrb5gkc28rs" class="animable"></path><g id="elyuhfnszu1l"><rect x="377.51" y="253.75" width="82.44" height="98.27" style="fill: rgb(255, 255, 255); stroke: rgb(46, 53, 58); stroke-linecap: round; stroke-linejoin: round; transform-origin: 418.73px 302.885px; transform: rotate(7.72deg);" class="animable"></rect></g><line x1="450.99" y1="279.16" x2="455.74" y2="279.81" style="fill: none; stroke: rgb(46, 53, 58); stroke-linecap: round; stroke-linejoin: round; stroke-width: 0.5px; transform-origin: 453.365px 279.485px;" id="el3k1t2ls8tsp" class="animable"></line><line x1="421.24" y1="275.13" x2="447.23" y2="278.66" style="fill: none; stroke: rgb(46, 53, 58); stroke-linecap: round; stroke-linejoin: round; stroke-width: 0.5px; transform-origin: 434.235px 276.895px;" id="elbd3jjf39xp" class="animable"></line><line x1="389.74" y1="270.86" x2="417.48" y2="274.62" style="fill: none; stroke: rgb(46, 53, 58); stroke-linecap: round; stroke-linejoin: round; stroke-width: 0.5px; transform-origin: 403.61px 272.74px;" id="elf5te28k689i" class="animable"></line><line x1="443.55" y1="286.97" x2="454.57" y2="288.47" style="fill: none; stroke: rgb(46, 53, 58); stroke-linecap: round; stroke-linejoin: round; stroke-width: 0.5px; transform-origin: 449.06px 287.72px;" id="el8xwzcvdxtyu" class="animable"></line><line x1="388.57" y1="279.52" x2="432.28" y2="285.44" style="fill: none; stroke: rgb(46, 53, 58); stroke-linecap: round; stroke-linejoin: round; stroke-width: 0.5px; transform-origin: 410.425px 282.48px;" id="elkrp2hguq1g" class="animable"></line><line x1="410.75" y1="291.34" x2="453.4" y2="297.12" style="fill: none; stroke: rgb(46, 53, 58); stroke-linecap: round; stroke-linejoin: round; stroke-width: 0.5px; transform-origin: 432.075px 294.23px;" id="el2nmtc84kuvc" class="animable"></line><line x1="387.39" y1="288.17" x2="406.36" y2="290.75" style="fill: none; stroke: rgb(46, 53, 58); stroke-linecap: round; stroke-linejoin: round; stroke-width: 0.5px; transform-origin: 396.875px 289.46px;" id="el8uubt6sg4ud" class="animable"></line><line x1="424.92" y1="302.08" x2="452.22" y2="305.78" style="fill: none; stroke: rgb(46, 53, 58); stroke-linecap: round; stroke-linejoin: round; stroke-width: 0.5px; transform-origin: 438.57px 303.93px;" id="elx6y3mzcara" class="animable"></line><line x1="401.75" y1="298.93" x2="421.79" y2="301.65" style="fill: none; stroke: rgb(46, 53, 58); stroke-linecap: round; stroke-linejoin: round; stroke-width: 0.5px; transform-origin: 411.77px 300.29px;" id="eldmh12sfyj7i" class="animable"></line><line x1="386.22" y1="296.83" x2="398.3" y2="298.47" style="fill: none; stroke: rgb(46, 53, 58); stroke-linecap: round; stroke-linejoin: round; stroke-width: 0.5px; transform-origin: 392.26px 297.65px;" id="elay1uqwf8pk5" class="animable"></line><line x1="441.28" y1="313.11" x2="451.05" y2="314.43" style="fill: none; stroke: rgb(46, 53, 58); stroke-linecap: round; stroke-linejoin: round; stroke-width: 0.5px; transform-origin: 446.165px 313.77px;" id="elnwk4enqb878" class="animable"></line><line x1="385.05" y1="305.49" x2="434.71" y2="312.22" style="fill: none; stroke: rgb(46, 53, 58); stroke-linecap: round; stroke-linejoin: round; stroke-width: 0.5px; transform-origin: 409.88px 308.855px;" id="elieywd0m44eo" class="animable"></line><line x1="422.26" y1="319.34" x2="449.88" y2="323.09" style="fill: none; stroke: rgb(46, 53, 58); stroke-linecap: round; stroke-linejoin: round; stroke-width: 0.5px; transform-origin: 436.07px 321.215px;" id="el1zx05guwzm8" class="animable"></line><line x1="383.87" y1="314.14" x2="417.56" y2="318.71" style="fill: none; stroke: rgb(46, 53, 58); stroke-linecap: round; stroke-linejoin: round; stroke-width: 0.5px; transform-origin: 400.715px 316.425px;" id="elqdpsvczx4uh" class="animable"></line><line x1="430.79" y1="329.32" x2="448.7" y2="331.74" style="fill: none; stroke: rgb(46, 53, 58); stroke-linecap: round; stroke-linejoin: round; stroke-width: 0.5px; transform-origin: 439.745px 330.53px;" id="elyh6h49aa8rm" class="animable"></line><line x1="394.47" y1="324.39" x2="426.41" y2="328.72" style="fill: none; stroke: rgb(46, 53, 58); stroke-linecap: round; stroke-linejoin: round; stroke-width: 0.5px; transform-origin: 410.44px 326.555px;" id="elctu6p69gxmv" class="animable"></line><line x1="382.7" y1="322.8" x2="390.71" y2="323.88" style="fill: none; stroke: rgb(46, 53, 58); stroke-linecap: round; stroke-linejoin: round; stroke-width: 0.5px; transform-origin: 386.705px 323.34px;" id="elachxo70i0ba" class="animable"></line><path d="M466.18,259.74s1.4-13.58,6.4-8.12" style="fill: none; stroke: rgb(46, 53, 58); stroke-linecap: round; stroke-linejoin: round; transform-origin: 469.38px 255.033px;" id="elpwj7n6xhnff" class="animable"></path><polygon points="438.48 364.35 438.39 372.98 433.36 365.88 413.17 297.97 418.29 296.44 438.48 364.35" style="fill: rgb(255, 255, 255); stroke: rgb(46, 53, 58); stroke-linecap: round; stroke-linejoin: round; transform-origin: 425.825px 334.71px;" id="eltt4m8yl8qme" class="animable"></polygon><g id="el2gxh34lqmb2"><rect x="424.37" y="295.74" width="2.91" height="70.85" style="fill: rgb(146, 227, 169); stroke: rgb(46, 53, 58); stroke-linecap: round; stroke-linejoin: round; stroke-width: 0.5px; transform-origin: 425.825px 331.165px; transform: rotate(-16.2602deg);" class="animable"></rect></g><polygon points="438.48 364.37 433.37 365.89 438.39 372.98 438.48 364.37" style="fill: none; stroke: rgb(46, 53, 58); stroke-linecap: round; stroke-linejoin: round; transform-origin: 435.925px 368.675px;" id="elzwkn1eir6zs" class="animable"></polygon><polygon points="435.88 369.43 438.39 372.98 438.44 368.67 435.88 369.43" style="fill: rgb(46, 53, 58); stroke: rgb(46, 53, 58); stroke-linecap: round; stroke-linejoin: round; transform-origin: 437.16px 370.825px;" id="elekalvt8xnhp" class="animable"></polygon><path d="M413.47,289.6h0a2.68,2.68,0,0,0-1.8,3.32l1.5,5.05,5.12-1.52-1.5-5.05A2.68,2.68,0,0,0,413.47,289.6Z" style="fill: rgb(255, 255, 255); stroke: rgb(46, 53, 58); stroke-linecap: round; stroke-linejoin: round; transform-origin: 414.926px 293.731px;" id="el7a0abg8fym7" class="animable"></path><path d="M413.47,289.6h0a2.68,2.68,0,0,0-1.8,3.32l.72,2.41,5.11-1.52-.71-2.41A2.68,2.68,0,0,0,413.47,289.6Z" style="fill: rgb(46, 53, 58); stroke: rgb(46, 53, 58); stroke-linecap: round; stroke-linejoin: round; transform-origin: 414.531px 292.411px;" id="el6nqtxsimac" class="animable"></path></g><g id="freepik--Character--inject-1--inject-2" class="animable animator-active" style="transform-origin: 250.665px 338.966px;"><path d="M161.65,249.49c-.64.9-1.27,1.84-1.9,2.83" style="fill: none; stroke: rgb(255, 255, 255); stroke-linecap: round; stroke-linejoin: round; transform-origin: 160.7px 250.905px;" id="elyh1dudix0w" class="animable"></path><path d="M172.11,237.45a72.17,72.17,0,0,0-7.71,8.37" style="fill: none; stroke: rgb(255, 255, 255); stroke-linecap: round; stroke-linejoin: round; transform-origin: 168.255px 241.635px;" id="el86spae9dccn" class="animable"></path><path d="M160.76,242.76a106.63,106.63,0,0,0-7.41,12" style="fill: none; stroke: rgb(255, 255, 255); stroke-linecap: round; stroke-linejoin: round; transform-origin: 157.055px 248.76px;" id="elrqf5feqz2l" class="animable"></path><path d="M231.29,264.75c-.63.9-1.27,1.84-1.9,2.82" style="fill: none; stroke: rgb(255, 255, 255); stroke-linecap: round; stroke-linejoin: round; transform-origin: 230.34px 266.16px;" id="elqu2fdnzlnm" class="animable"></path><path d="M241.75,252.71a72.71,72.71,0,0,0-7.7,8.37" style="fill: none; stroke: rgb(255, 255, 255); stroke-linecap: round; stroke-linejoin: round; transform-origin: 237.9px 256.895px;" id="elofwhcfofrj" class="animable"></path><path d="M230.41,258A108.21,108.21,0,0,0,223,270.06" style="fill: none; stroke: rgb(255, 255, 255); stroke-linecap: round; stroke-linejoin: round; transform-origin: 226.705px 264.03px;" id="elkbyl13i1lli" class="animable"></path><path d="M331.11,240c-.91-.62-1.87-1.24-2.86-1.86" style="fill: none; stroke: rgb(255, 255, 255); stroke-linecap: round; stroke-linejoin: round; transform-origin: 329.68px 239.07px;" id="elp95lnejmmha" class="animable"></path><path d="M343.31,250.28a73.41,73.41,0,0,0-8.49-7.57" style="fill: none; stroke: rgb(255, 255, 255); stroke-linecap: round; stroke-linejoin: round; transform-origin: 339.065px 246.495px;" id="el5h7gv9gekth" class="animable"></path><path d="M337.83,239a108.34,108.34,0,0,0-12.16-7.23" style="fill: none; stroke: rgb(255, 255, 255); stroke-linecap: round; stroke-linejoin: round; transform-origin: 331.75px 235.385px;" id="el85rnjo082rn" class="animable"></path><path d="M228.25,302c-.52,3.76-1.3,9-2.08,12.11" style="fill: none; stroke: rgb(46, 53, 58); stroke-linecap: round; stroke-linejoin: round; transform-origin: 227.21px 308.055px;" id="elqhpw04wr6kp" class="animable"></path><path d="M228.83,297.43s-.08.71-.23,1.86" style="fill: none; stroke: rgb(46, 53, 58); stroke-linecap: round; stroke-linejoin: round; transform-origin: 228.715px 298.36px;" id="el5wyif7hrvw" class="animable"></path><path d="M231.5,308.1a84.55,84.55,0,0,1-4,10.67" style="fill: none; stroke: rgb(46, 53, 58); stroke-linecap: round; stroke-linejoin: round; transform-origin: 229.5px 313.435px;" id="elpazgn42ug7q" class="animable"></path><path d="M281.5,313.43s.67,8.67,5.33,13.34" style="fill: none; stroke: rgb(46, 53, 58); stroke-linecap: round; stroke-linejoin: round; transform-origin: 284.165px 320.1px;" id="elitwfj1ee8u7" class="animable"></path><path d="M280.83,322.1s2,6,6,8.67" style="fill: none; stroke: rgb(46, 53, 58); stroke-linecap: round; stroke-linejoin: round; transform-origin: 283.83px 326.435px;" id="elbudeptrfxhb" class="animable"></path><path d="M145,368.44s4.44-3.57,4.44-34.26,5.11-53.11,11.41-62.94,12.19-13.77,14.95-13.77.78,3.54-3.15,8.65-7.47,7.87-9.05,14.17-1.57,14.16.4,13.37,5.11-16.52,7.86-22.42,9.45-13.38,13.38-16.92,12.59-14.16,16.52-11.41,1.58,6.69-.78,8.26-11.81,11-16.13,16.92-7.08,20.85-4.72,21.24,9.44-21.63,13.37-26.35,19.67-17.71,23.21-18.1,3.94,5.11.79,7.87-13.77,14.55-17.31,21.63-5.12,20.07-2,16.92,8.26-16.13,12.59-20.46,17.31-18.09,20.46-16.52,2.36,5.51-.39,8.26-13.38,17.71-16.13,25.57-5.91,29.9-4.33,26.76,6.69-19.28,9.44-26,8.26-9.83,9.05-6.69-.79,4.72-2.76,11.81-2,26-7.86,36.58-29.38,33.22-32.52,41.08a107.12,107.12,0,0,1-8.12,15.6" style="fill: rgb(146, 227, 169); mix-blend-mode: multiply; transform-origin: 189.14px 314.875px;" id="elx05r0h4eq2o" class="animable"></path><path d="M363.55,371.1S359,364.87,359,334.18s-5.12-53.11-11.41-62.94-12.2-13.77-14.95-13.77-.79,3.54,3.15,8.65,7.47,7.87,9,14.17,1.58,14.16-.39,13.37-5.11-16.52-7.87-22.42-9.44-13.38-13.37-16.92-12.59-14.16-16.53-11.41-1.57,6.69.79,8.26,11.8,11,16.13,16.92,7.08,20.85,4.72,21.24S318.86,267.7,314.93,263s-19.68-17.71-23.22-18.1-3.93,5.11-.78,7.87,13.77,14.55,17.31,21.63,5.11,20.07,2,16.92-8.26-16.13-12.58-20.46-17.31-18.09-20.46-16.52-2.36,5.51.39,8.26,13.38,17.71,16.13,25.57,5.9,29.9,4.33,26.76-6.69-19.28-9.44-26-8.26-9.83-9.05-6.69.79,4.72,2.75,11.81,2,26,7.87,36.58,28.72,31.23,31.87,39.1S330.9,390,330.9,390" style="fill: rgb(146, 227, 169); mix-blend-mode: multiply; transform-origin: 319.355px 316.23px;" id="elxjv1mnl3fxa" class="animable"></path><path d="M143.5,376s5.9-19.27,5.9-50,5.11-53.11,11.41-62.94,12.19-13.77,14.95-13.77.78,3.54-3.15,8.65-7.47,7.87-9.05,14.16-1.57,14.17.4,13.38,5.11-16.52,7.86-22.42,9.45-13.38,13.38-16.92,12.59-14.16,16.52-11.41,1.58,6.69-.78,8.26-11.81,11-16.13,16.92-7.08,20.85-4.72,21.24,9.44-21.63,13.37-26.36,19.67-17.7,23.21-18.09,3.94,5.11.79,7.87-13.77,14.55-17.31,21.63-5.12,20.07-2,16.92,8.26-16.13,12.59-20.46,17.31-18.09,20.46-16.52,2.36,5.51-.39,8.26-13.38,17.7-16.13,25.57-5.91,29.9-4.33,26.75,6.69-19.27,9.44-26,8.26-9.84,9.05-6.69-.79,4.72-2.76,11.8-2,26-7.86,36.59-28.72,39.34-31.87,47.21-10.23,25.18-10.23,25.18" style="fill: rgb(255, 255, 255); stroke: rgb(46, 53, 58); stroke-linecap: round; stroke-linejoin: round; transform-origin: 188.37px 314.545px;" id="el1uyrhqkxlg3" class="animable"></path><path d="M364.89,376s-5.9-19.27-5.9-50-5.12-53.11-11.41-62.94-12.2-13.77-14.95-13.77-.79,3.54,3.15,8.65,7.47,7.87,9,14.16,1.58,14.17-.39,13.38-5.11-16.52-7.87-22.42-9.44-13.38-13.37-16.92-12.59-14.16-16.53-11.41-1.57,6.69.79,8.26,11.8,11,16.13,16.92,7.08,20.85,4.72,21.24-9.44-21.63-13.37-26.36-19.68-17.7-23.22-18.09-3.93,5.11-.78,7.87,13.77,14.55,17.31,21.63,5.11,20.07,2,16.92-8.26-16.13-12.58-20.46-17.31-18.09-20.46-16.52-2.36,5.51.39,8.26,13.38,17.7,16.13,25.57,5.9,29.9,4.33,26.75-6.69-19.27-9.44-26-8.26-9.84-9.05-6.69.79,4.72,2.75,11.8,2,26,7.87,36.59,28.72,39.34,31.87,47.21,10.23,25.18,10.23,25.18" style="fill: rgb(255, 255, 255); stroke: rgb(46, 53, 58); stroke-linecap: round; stroke-linejoin: round; transform-origin: 320.005px 314.545px;" id="elf3639tj8fun" class="animable"></path><path d="M118.6,436h60c.78-3,1.76-6.36,3-10,4.72-14.14,20-31.82,20-31.82A103.42,103.42,0,0,0,163.84,373c-23-7.08-39.84-5-39.84-5a92.57,92.57,0,0,1,1,39C122,421.56,120,430.77,118.6,436Z" style="fill: rgb(46, 53, 58); stroke: rgb(46, 53, 58); stroke-linecap: round; stroke-linejoin: round; transform-origin: 160.1px 401.858px;" id="elrxyccusmon" class="animable"></path><path d="M329.4,436h62.34c-2-5.18-6.32-16.43-10.64-27.68-5.9-15.32-3.54-35.94-5.9-35.94s-28.87-1.77-41.83,2.35-27.7,15.91-27.7,15.91A130.27,130.27,0,0,1,322.76,416,87.71,87.71,0,0,1,329.4,436Z" style="fill: rgb(46, 53, 58); stroke: rgb(46, 53, 58); stroke-linecap: round; stroke-linejoin: round; transform-origin: 348.705px 404.001px;" id="el0o10usfygfa" class="animable"></path><path d="M156.08,380.2c-.43-1.7-6.83.86-6.83.86s2.14-8.1-1.27-8.1-3.84,6-3.84,6-6.4-2.55-6.4,1.28S142,384,142,384s-5.12,6.4-1.28,7.67,6.39-3.41,6.39-3.41,2.56,4.27,6,2.56.85-5.54.85-5.54S156.5,381.91,156.08,380.2Zm-8.53,6.4a1.75,1.75,0,1,1,2.13-1.71A2,2,0,0,1,147.55,386.6ZM165.46,428c-.43-1.7-6.83.86-6.83.86s2.14-8.1-1.28-8.1-3.83,6-3.83,6-6.4-2.56-6.4,1.27,4.27,3.84,4.27,3.84-5.12,6.4-1.28,7.68,6.39-3.42,6.39-3.42,2.56,4.27,6,2.56.85-5.54.85-5.54S165.88,429.66,165.46,428Zm-8.53,6.4a1.75,1.75,0,1,1,2.13-1.71A1.95,1.95,0,0,1,156.93,434.35Zm-29,0c-.43-1.71-6.82.85-6.82.85s2.13-8.1-1.28-8.1-3.84,6-3.84,6-6.4-2.56-6.4,1.28,4.27,3.84,4.27,3.84-5.12,6.39-1.28,7.67,6.39-3.41,6.39-3.41,2.56,4.26,6,2.56.86-5.54.86-5.54S128.36,436.05,127.94,434.35Zm-8.53,6.39a1.75,1.75,0,1,1,2.13-1.7A1.95,1.95,0,0,1,119.41,440.74Zm55-39.65h4.69c3.41,0,5.54,3.84,5.54,3.84C177.39,407.06,174.41,401.09,174.41,401.09Zm-4.69,33.26h4.69c3.41,0,5.54,3.84,5.54,3.84C172.7,440.32,169.72,434.35,169.72,434.35ZM128.79,428h4.69c3.41,0,5.54,3.84,5.54,3.84C131.77,433.92,128.79,428,128.79,428Zm22.67-30.09,2.74,3.81c2,2.78.11,6.74.11,6.74C148.35,403.77,151.46,397.86,151.46,397.86ZM128,410.65l2.14-4.17c1.57-3,5.95-3.18,5.95-3.18C134.62,410.72,128,410.65,128,410.65Z" style="fill: rgb(255, 255, 255); transform-origin: 147.11px 409.561px;" id="elynxps9tj7cr" class="animable"></path><path d="M356.89,388.3c-.43-1.7-6.83.86-6.83.86s2.14-8.1-1.27-8.1-3.84,6-3.84,6-6.4-2.55-6.4,1.28,4.27,3.84,4.27,3.84-5.12,6.4-1.28,7.68,6.39-3.42,6.39-3.42,2.56,4.27,6,2.56.85-5.54.85-5.54S357.31,390,356.89,388.3Zm-8.53,6.4a1.75,1.75,0,1,1,2.13-1.71A1.95,1.95,0,0,1,348.36,394.7Zm28.56,26.86c-.42-1.71-6.82.85-6.82.85s2.13-8.1-1.28-8.1-3.83,6-3.83,6-6.4-2.56-6.4,1.28,4.26,3.84,4.26,3.84-5.11,6.39-1.27,7.67,6.39-3.41,6.39-3.41,2.56,4.26,6,2.56.85-5.54.85-5.54S377.35,423.26,376.92,421.56ZM368.4,428a1.75,1.75,0,1,1,2.13-1.7A1.95,1.95,0,0,1,368.4,428Zm-12.79,6.4c-.43-1.71-6.82.85-6.82.85s2.13-8.1-1.28-8.1-3.84,6-3.84,6-6.4-2.56-6.4,1.28,4.27,3.84,4.27,3.84-5.12,6.39-1.28,7.67,6.39-3.41,6.39-3.41,2.56,4.26,6,2.56.86-5.54.86-5.54S356,436.05,355.61,434.35Zm-8.53,6.39a1.75,1.75,0,1,1,2.13-1.7A1.95,1.95,0,0,1,347.08,440.74Zm28.14-31.55h4.69c3.41,0,5.54,3.84,5.54,3.84C378.2,415.16,375.22,409.19,375.22,409.19ZM324.91,433.5h4.69c3.41,0,5.54,3.83,5.54,3.83C327.89,439.47,324.91,433.5,324.91,433.5ZM352.27,406l2.74,3.81c2,2.78.11,6.74.11,6.74C349.16,411.87,352.27,406,352.27,406ZM380,429.84l2.73,3.81c2,2.77.11,6.74.11,6.74C376.88,435.74,380,429.84,380,429.84Zm-51.23-11.09,2.14-4.17c1.57-3,6-3.18,6-3.18C335.43,418.82,328.76,418.75,328.76,418.75Z" style="fill: rgb(255, 255, 255); transform-origin: 355.18px 413.611px;" id="el1cbr8j40fsu" class="animable"></path></g><defs>     <filter id="active" height="200%">         <feMorphology in="SourceAlpha" result="DILATED" operator="dilate" radius="2"></feMorphology>                <feFlood flood-color="#32DFEC" flood-opacity="1" result="PINK"></feFlood>        <feComposite in="PINK" in2="DILATED" operator="in" result="OUTLINE"></feComposite>        <feMerge>            <feMergeNode in="OUTLINE"></feMergeNode>            <feMergeNode in="SourceGraphic"></feMergeNode>        </feMerge>    </filter>    <filter id="hover" height="200%">        <feMorphology in="SourceAlpha" result="DILATED" operator="dilate" radius="2"></feMorphology>                <feFlood flood-color="#ff0000" flood-opacity="0.5" result="PINK"></feFlood>        <feComposite in="PINK" in2="DILATED" operator="in" result="OUTLINE"></feComposite>        <feMerge>            <feMergeNode in="OUTLINE"></feMergeNode>            <feMergeNode in="SourceGraphic"></feMergeNode>        </feMerge>            <feColorMatrix type="matrix" values="0   0   0   0   0                0   1   0   0   0                0   0   0   0   0                0   0   0   1   0 "></feColorMatrix>    </filter></defs></svg>